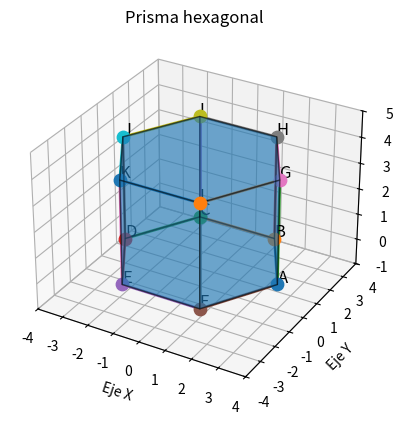

Recreate this plot in Python.
import matplotlib.pyplot as plt
from mpl_toolkits.mplot3d.art3d import Poly3DCollection
import math

# ============================
# 1. DEFINIR LOS VÉRTICES
# ============================

vertices = []

# Radio del hexágono
radio = 3

# Altura del prisma
altura = 4

# Crear los vértices de las dos bases
for z in [0, altura]:

    for i in range(6):

        angulo = math.radians(60 * i)

        x = radio * math.cos(angulo)
        y = radio * math.sin(angulo)

        vertices.append((x, y, z))

# Vértices de la primera base
A = vertices[0]
B = vertices[1]
C = vertices[2]
D = vertices[3]
E = vertices[4]
F = vertices[5]

# Vértices de la segunda base
G = vertices[6]
H = vertices[7]
I = vertices[8]
J = vertices[9]
K = vertices[10]
L = vertices[11]

# ============================
# 2. CREAR LA FIGURA 3D
# ============================

fig = plt.figure()
ax = fig.add_subplot(111, projection='3d')

# ============================
# 3. DIBUJAR LAS CARAS
# ============================

caras = [
    [A, B, C, D, E, F],
    [G, H, I, J, K, L],

    [A, B, H, G],
    [B, C, I, H],
    [C, D, J, I],
    [D, E, K, J],
    [E, F, L, K],
    [F, A, G, L]
]

figura = Poly3DCollection(
    caras,
    alpha=0.4,
    edgecolor="black"
)

ax.add_collection3d(figura)

# ============================
# 4. DIBUJAR LOS VÉRTICES
# ============================

nombres = [
    "A", "B", "C", "D", "E", "F",
    "G", "H", "I", "J", "K", "L"
]

for nombre, vertice in zip(nombres, vertices):

    x, y, z = vertice

    ax.scatter(x, y, z, s=80)

    ax.text(
        x,
        y,
        z + 0.1,
        nombre,
        fontsize=12
    )

# ============================
# 5. DIBUJAR LAS ARISTAS
# ============================

aristas = [
    (A, B),
    (B, C),
    (C, D),
    (D, E),
    (E, F),
    (F, A),

    (G, H),
    (H, I),
    (I, J),
    (J, K),
    (K, L),
    (L, G),

    (A, G),
    (B, H),
    (C, I),
    (D, J),
    (E, K),
    (F, L)
]

for inicio, fin in aristas:

    ax.plot(
        [inicio[0], fin[0]],
        [inicio[1], fin[1]],
        [inicio[2], fin[2]],
        linewidth=2
    )

# ============================
# 6. CONFIGURAR LA ESCENA
# ============================

ax.set_xlim(-4, 4)
ax.set_ylim(-4, 4)
ax.set_zlim(-1, 5)

ax.set_xlabel("Eje X")
ax.set_ylabel("Eje Y")
ax.set_zlabel("Eje Z")

ax.set_title(
    "Prisma hexagonal"
)

plt.show()
